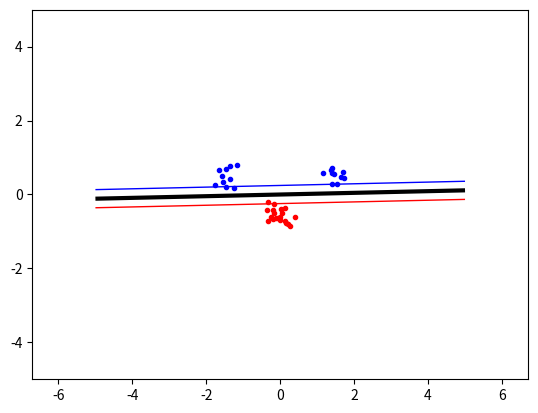

This figure's Python source:
import random, math
import numpy as np
from scipy.optimize import minimize
import matplotlib.pyplot as plt


np.random.seed(100)

# ================================================== #
#                Generate data sets
# ================================================== #
def generate_n_dist_dataset_original():
    class_A = np.concatenate(
                             (np.random.randn(10, 2) * 0.2 + [1.5, 0.5],
                              np.random.randn(10, 2) * 0.2 + [-1.5, 0.5])
                            )
    class_B = np.random.randn(20, 2) * 0.2 + [0.0, -0.5]

    return class_A, class_B


def generate_n_dist_dataset_one_cluster():
    class_A = np.concatenate(
                             (np.random.randn(10, 2) * 0.2 + [1.5, 0.5],
                              np.random.randn(10, 2) * 0.2 + [1.5, 0.5])
                            )
    class_B = np.random.randn(20, 2) * 0.2 + [1.5, 0.5]

    return class_A, class_B


def generate_n_dist_dataset_linearly_inseparable():
    class_A = np.concatenate(
                             (np.random.randn(10, 2) * 0.2 + [1.5, 0.5],
                              np.random.randn(10, 2) * 0.2 + [-1.5, 0.5])
                            )
    class_B = np.random.randn(20, 2) * 0.2 + [0.0, 0.5]

    return class_A, class_B


def generate_linearly_separable_dataset():
    # Linearly separable points
    classA = [(random.normalvariate(-1.5, 1), random.normalvariate(1.5, 1), 1.0) for i in range(10)] +\
             [(random.normalvariate(1.5, 1), random.normalvariate(0.5, 1), 1.0) for i in range(10)]

    classB = [(random.normalvariate(0.0, 0.5), random.normalvariate(-0.5, 0.5), -1.0) for i in range(10)]

    classA = np.asarray(classA)
    classB = np.asarray(classB)

    classA = classA[:, [1,2]]
    classB = classB[:, [1,2]]

    return classA, classB


def create_inputs_and_targets_arrays(A_data, B_data):
    datapoints = np.concatenate((A_data, B_data))
    target_values = np.concatenate(
                             (np.ones(A_data.shape[0]),
                             -np.ones(B_data.shape[0])))

    # Number of rows (samples).
    N = datapoints.shape[0]

    # Randomly reorder the samples.
    permute = list(range(N))
    random.shuffle(permute)
    datapoints = datapoints[permute, :]
    target_values = target_values[permute]

    return datapoints, target_values


# ================================================== #
#                  Kernel functions
# ================================================== #
def linear_kernel(x_vector, y_vector):
    kappa = np.dot(np.transpose(x_vector), y_vector)
    return kappa


def polynomial_kernel(x_vector, y_vector, p=2):
    kappa = np.power((np.dot(np.transpose(x_vector), y_vector) + 1), p)
    return kappa


def RBF_kernel(x_vector, y_vector, sigma=0.5):
    diff = np.subtract(x_vector, y_vector)
    kappa = math.exp((-np.dot(diff, diff)) / (2 * sigma * sigma))
    return kappa


# ================================================== #
#              Instantiate vector Pij
# ================================================== #
def instantiate_P(inputs, targets, kernel):
    N = inputs.shape[0]
    P = np.zeros((N, N))
    for i in range(N):
        ti = targets[i]
        xi = inputs[i]
        for j in range(N):
            tj = targets[j]
            xj = inputs[j]
            kappa = kernel(xi, xj)
            P[i][j] = ti*tj*kappa

    return P


# ================================================== #
#            Implementation of equation 4
# ================================================== #
def objective(alpha):
    tmp_vector = np.dot(alpha, P)
    tmp_scalar = np.dot(alpha, tmp_vector)
    scalar = 1/2 * tmp_scalar - np.sum(alpha)

    return scalar


# ================================================== #
#    Implementation of equality constraint of (10)
# ================================================== #
def zerofun(alpha):
    return np.dot(alpha, targets)


# ================================================== #
#       Calculate b value using equation (7)
# ================================================== #
def calculate_b():
    b = 0.0

    first_sv = support_vectors[0]
    first_sv_t = first_sv[3]

    for sv in support_vectors:
        b += sv[0] * sv[3] * kernel(np.asarray([first_sv[1], first_sv[2]]), np.asarray([sv[1], sv[2]]))

    b -= first_sv[3]

    return b


# ================================================== #
#           Indicator function (equation 6)
# ================================================== #
def indicator(x, y):
    ind = 0.0
    for sv in support_vectors:
        ind += sv[0] * sv[3] * kernel(np.asarray([x, y]), np.asarray([sv[1], sv[2]]))

    ind -= b

    return ind


# ================================================== #
#               Plot input data in 2D
# ================================================== #
def plot_data_and_dec_boundary(class_A, class_B):
    plt.plot([p[0] for p in class_A],
             [p[1] for p in class_A],
             'b.')
    plt.plot([p[0] for p in class_B],
             [p[1] for p in class_B],
             'r.')

    xgrid = np.linspace(-5, 5)
    ygrid = np.linspace(-5, 5)
    # xgrid = np.linspace(-5, 5)
    # ygrid = np.linspace(-4, 4)

    grid = np.array([[indicator(x, y)
                      for x in xgrid]
                     for y in ygrid])

    plt.contour(xgrid, ygrid, grid,
             (-1.0, 0.0, 1.0),
             colors = ('red', 'black', 'blue'),
             linewidths = (1, 3, 1))

    plt.axis('equal')               # Force same scale on both axes.
    plt.savefig('svm_plot.pdf')     # Save a copy in a file.
    plt.show()                      # Show the plot on the screen.

    return


# ================================================== #
#      Extract support vectors using threshold
# ================================================== #
def extract_support_vectors(alpha, threshold=10**-5):
    support_vectors = []
    for i in range(len(alpha)):
        # Set threshold for filtering out zero-valued alpha values.
        if abs(alpha[i]) > (10**-5):
        # if abs(alpha[i]) > (10**-5) and abs(alpha[i]) <= C:
            support_vectors.append((alpha[i], inputs[i][0], inputs[i][1], targets[i]))

    return support_vectors


def main():
    global kernel
    kernel = linear_kernel
    # kernel = polynomial_kernel
    # kernel = RBF_kernel

    # Higher C-value equals lower slack.
    C = 5

    class_A, class_B = generate_n_dist_dataset_original()
    # class_A, class_B = generate_n_dist_dataset_linearly_inseparable()
    # class_A, class_B = generate_n_dist_dataset_one_cluster()
    # class_A, class_B = generate_linearly_separable_dataset()

    # Create data structures for the input datasets and their corresponding
    # target values (ti E {-1, 1}). Both are np.arrays.
    global inputs
    global targets
    inputs, targets = create_inputs_and_targets_arrays(class_A, class_B)

    # Instantiate P to save computational power and set it to being global.
    global P
    P = instantiate_P(inputs, targets, kernel)

    N = inputs.shape[0]

    # Set a zeroed vector as our initial guesses.
    start = np.zeros(N)
    # Bounds.
    B = [(0, C) for b in range(N)]
    # Extra constraints. In this case, of type "equality" using our zerofun().
    XC = {'type': 'eq', 'fun': zerofun}

    ret = minimize(objective, start, bounds=B, constraints=XC)
    success = ret['success']
    print('Success: ', success)
    print('Message: ', ret['message'])
    alpha = ret['x']

    # print(alpha.astype(int))

    # Extract only non-zero alpha values.
    global support_vectors
    support_vectors = extract_support_vectors(alpha)

    global b
    b = calculate_b()

    plot_data_and_dec_boundary(class_A, class_B)
    # plot_data_and_dec_boundary(class_A, class_B, C, success)


if __name__ == '__main__':
    main()


# 1. The optimizer cannot find a solution if no separator can be found which
#    separates the data points without misclassifying data points as per the
#    allowed slack. The separating hyperplane (or line/curve in this case) in
#    turn depends on the kernel.

# 3. Sigma:
#    With a small sigma, the boundary and margins are well-fitted to the data.
#    This risks overfitting.
#    With a large sigma, the boundary and margins are less well-fitted to the
#    data.
#    In terms of the bias-variance trado-off, a smaller sigma results in higher
#    variance (and therefore a higher risk of overfitting to the specific
#    training samples) and lower bias, while a lower sigma results in lower
#    variance and higher bias.
# 3. Polynomial degree:
#    A higher degree allows for more complex shapes. Higher degree: less
#    generalizable, and therefore higher variance. This in turn equals a lower
#    bias and a higher risk of overfitting.

# 4. The slack parameter C sets the relative importance of avoiding slack versus
#    getting a wider margin. Noisy data typically deserve a low C value,
#    allowing for more slack, since individual datapoints in strange locations
#    should not be taking too seriously. Slack means allowing some degree of
#    misclassification to occur.
#    The C value defines the upper bound of how strict we are. A lower C value
#    therefore means that we are stricter. Very large values can be said to
#    equal no upper bound, thereby allowing no misclassifications. A small C
#    value on the other hand, allows misclassification and results in a wider
#    margin.
#    Large C-value = little slack. Small C-value = larger slack.

# 5. We want to find a model (function f^) which as well as possible replicates
#    the behaviour of our data / estimates the underlying function f of our data.
#    If we suspect that the underlying function is linear in nature / that our
#    data reasonably can be separated linearly, then we should opt for a less
#    complex model with little slack. If we however believe our data to be noisy
#    and more complex in nature, we opt for a polynomial or RBF solution with
#    higher complexity. This of course risks overfitting and less
#    generalizability.
